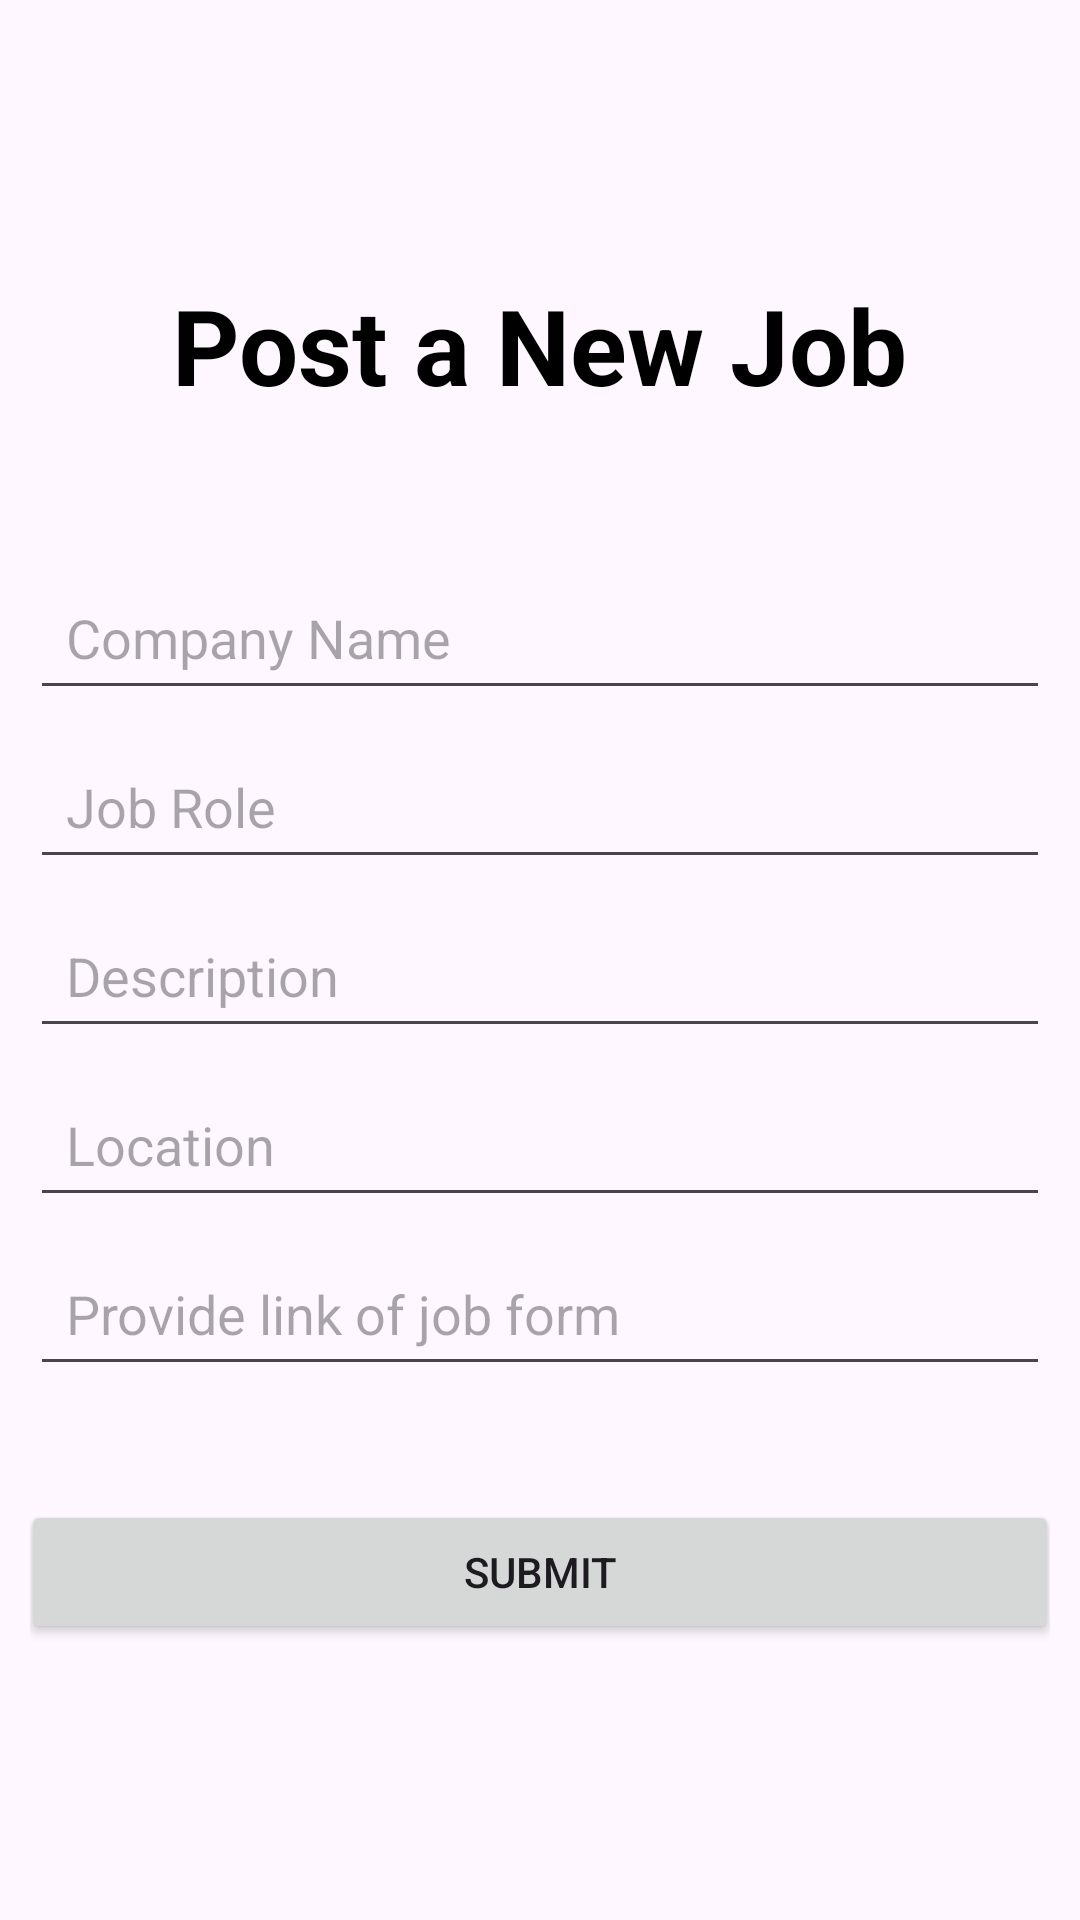

Write the Android layout XML for this screen, with the resource values it uses.
<!-- AndroidManifest.xml: application theme Theme.CareerHub30 -->
<!-- res/layout/activity_job_form.xml -->
<?xml version="1.0" encoding="utf-8"?>
<LinearLayout xmlns:android="http://schemas.android.com/apk/res/android"
    android:layout_width="match_parent"
    android:layout_height="match_parent"
    xmlns:tools="http://schemas.android.com/tools"
    android:orientation="vertical"
    android:gravity="center_vertical"
    android:background="@drawable/bg4"
    tools:context=".JobFormActivity"
    android:paddingLeft="10sp"
    android:paddingRight="10sp">

    <TextView
        android:layout_width="wrap_content"
        android:layout_height="wrap_content"
        android:layout_gravity="center"
        android:layout_marginBottom="50sp"
        android:text="Post a New Job"
        android:textColor="@color/black"
        android:textSize="35sp"
        android:textStyle="bold"
        />

    <EditText
        android:id="@+id/etCompany"
        android:layout_width="match_parent"
        android:layout_height="wrap_content"
        android:hint="Company Name"
        android:padding="12dp"
        android:layout_marginBottom="8dp"/>
        <EditText
            android:id="@+id/etJobRole"
            android:layout_width="match_parent"
            android:layout_height="wrap_content"
            android:hint="Job Role"
            android:layout_marginBottom="8dp"
            android:padding="12dp"
            />

        <EditText
            android:id="@+id/etDescription"
            android:layout_width="match_parent"
            android:layout_height="wrap_content"
            android:hint="Description"
            android:padding="12dp"
            android:layout_marginBottom="8dp"/>
        <EditText
            android:id="@+id/etLocation"
            android:layout_width="match_parent"
            android:layout_height="wrap_content"
            android:hint="Location"
            android:padding="12dp"
            android:layout_marginBottom="8dp"/>
       <EditText
        android:id="@+id/etLink"
        android:layout_width="match_parent"
        android:layout_height="wrap_content"
        android:hint="Provide link of job form"
        android:padding="12dp"
        android:layout_marginBottom="8dp"/>

    <Button
        android:id="@+id/submitButton"
        android:layout_width="346dp"
        android:layout_height="wrap_content"
        android:layout_gravity="center"
        android:layout_marginTop="30dp"
        android:text="Submit" />
</LinearLayout>
<!-- resources referenced by this layout -->
<resources>
  <color name="black">#FF000000</color>
  <style name="Theme.CareerHub30" parent="Base.Theme.CareerHub30" />
  <style name="Base.Theme.CareerHub30" parent="Theme.Material3.DayNight.NoActionBar">
          
          
      </style>
</resources>
